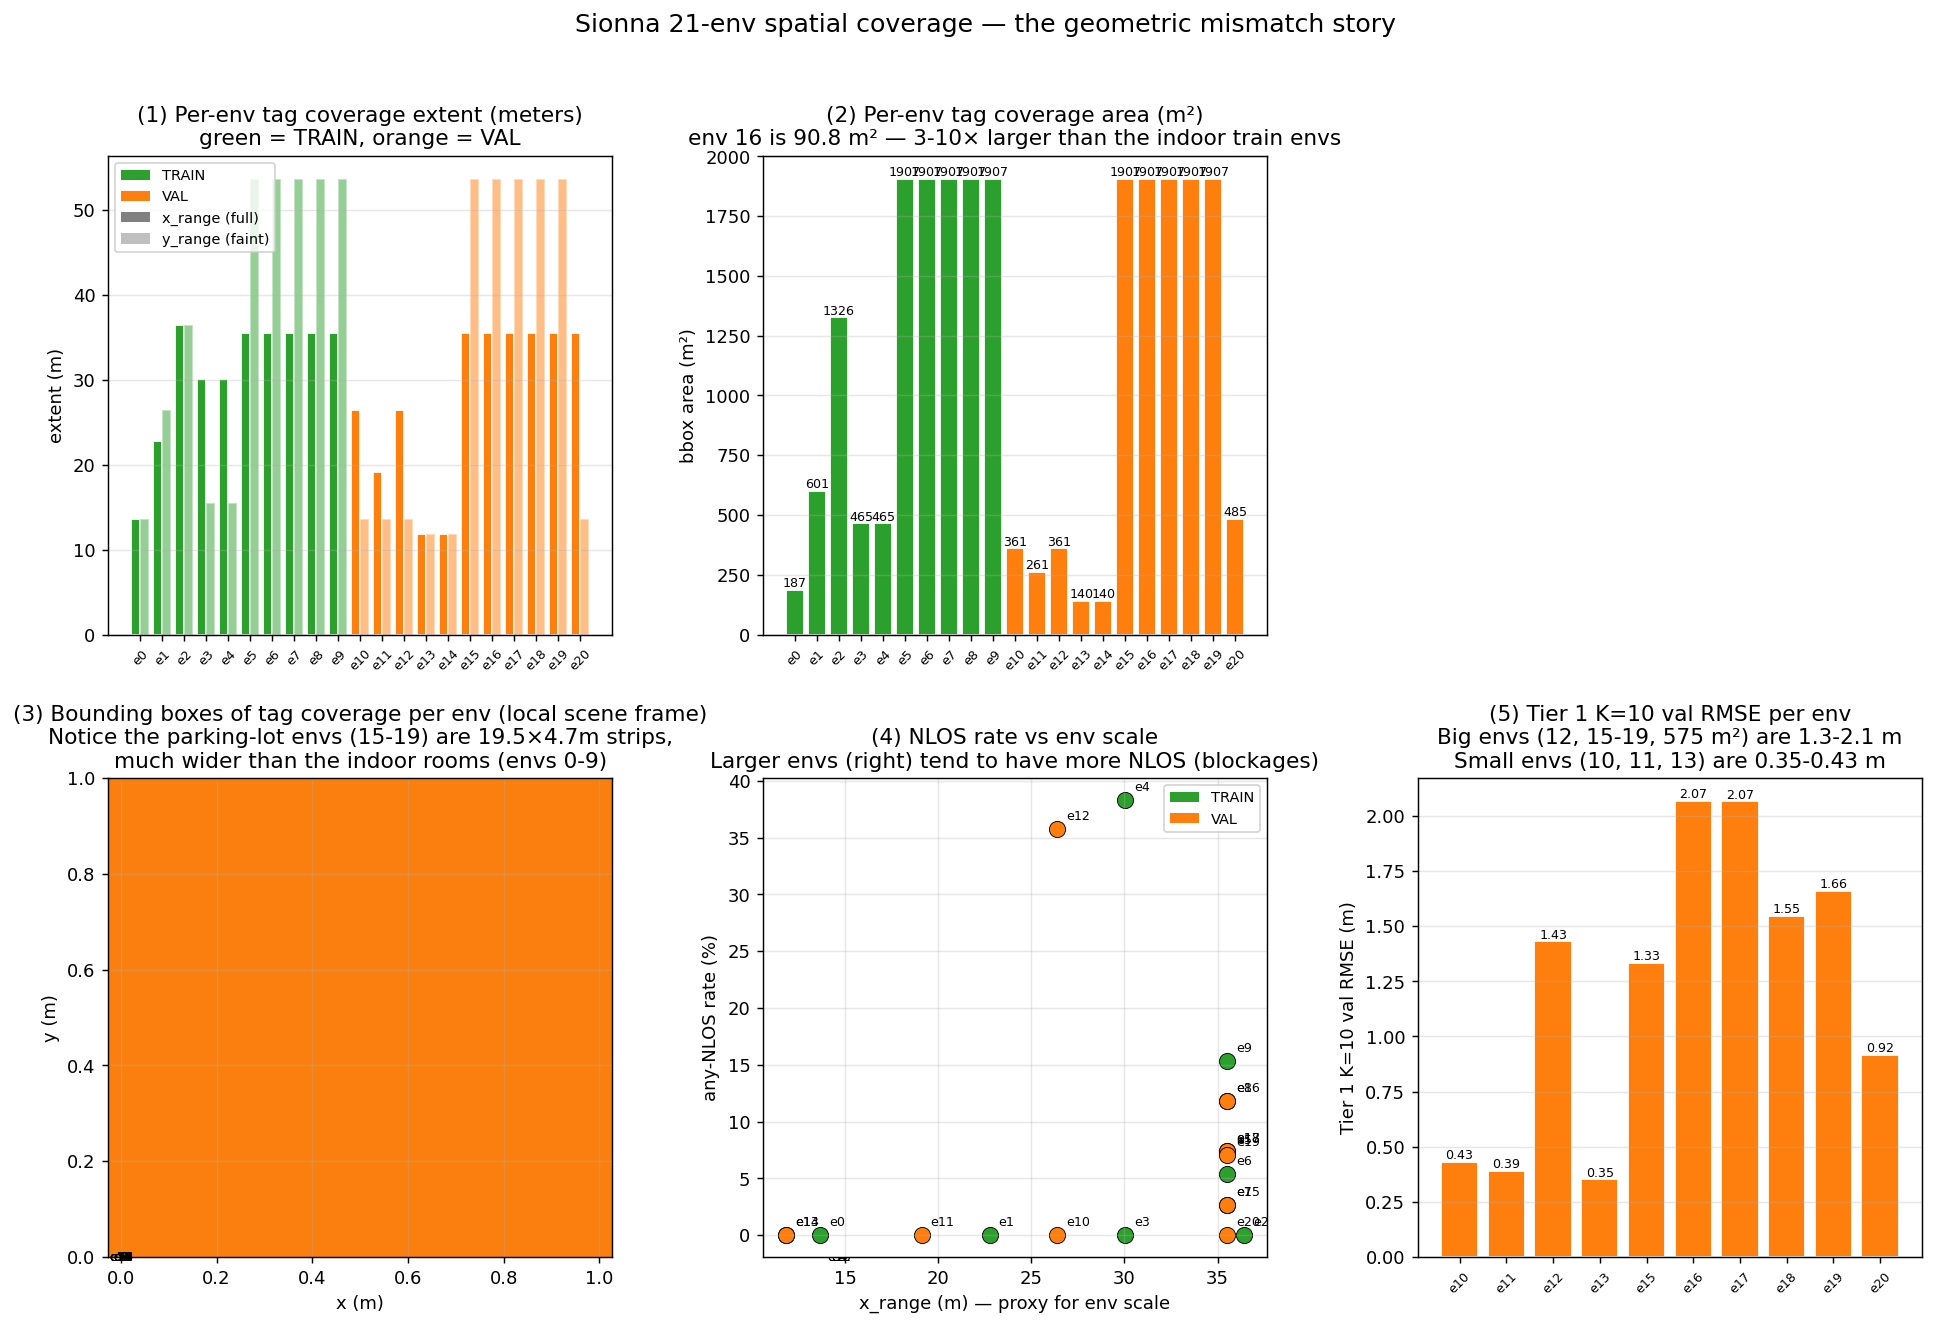

The table this chart was drawn from, first rows:
env_id, name, role, x_min, x_max, y_min, y_max, x_range, y_range, x_mean, y_mean, area_m2, nlos_rate
0, custom_room, TRAIN, -6.828, 6.828, -6.828, 6.828, 13.66, 13.66, 0.0, 0.0, 186.5, 0.0
1, custom_room_large, TRAIN, -11.38, 11.38, -13.2, 13.2, 22.76, 26.4, 0.0, 0.0, 601, 0.0
2, empty_open, TRAIN, -18.21, 18.21, -18.21, 18.21, 36.42, 36.42, 4.882812376649781e-08, 0.0, 1326, 0.0
3, indoor_blockages_asymmetric, TRAIN, -13.52, 16.52, -7.739, 7.739, 30.05, 15.48, 1.5, 0.0, 465, 0.0
4, indoor_blockages_pillars, TRAIN, -13.52, 16.52, -7.739, 7.739, 30.05, 15.48, 1.5, 0.0, 465, 0.3831
5, indoor_garage_parking_01, TRAIN, -17.75, 17.75, -26.86, 26.86, 35.51, 53.72, 4.882812376649781e-08, 0.0, 1907, 0.0725
6, indoor_garage_parking_02, TRAIN, -17.75, 17.75, -26.86, 26.86, 35.51, 53.72, 4.882812376649781e-08, 0.0, 1907, 0.05375
7, indoor_garage_parking_03, TRAIN, -17.75, 17.75, -26.86, 26.86, 35.51, 53.72, 4.882812376649781e-08, 0.0, 1907, 0.02687
8, indoor_garage_parking_04, TRAIN, -17.75, 17.75, -26.86, 26.86, 35.51, 53.72, 4.882812376649781e-08, 0.0, 1907, 0.1181
9, indoor_garage_parking_05, TRAIN, -17.75, 17.75, -26.86, 26.86, 35.51, 53.72, 4.882812376649781e-08, 0.0, 1907, 0.1531
10, outdoor_blockages_asymmetric, VAL, -11.7, 14.7, -6.828, 6.828, 26.4, 13.66, 1.5, 0.0, 360.6, 0.0
11, outdoor_blockages_narrow, VAL, -9.56, 9.56, -6.828, 6.828, 19.12, 13.66, -4.882812376649781e-08, 0.0, 261.1, 0.0
12, outdoor_blockages_pillars, VAL, -11.7, 14.7, -6.828, 6.828, 26.4, 13.66, 1.5, 0.0, 360.6, 0.3575
13, outdoor_empty, VAL, -5.918, 5.918, -5.918, 5.918, 11.84, 11.84, 0.0, 0.0, 140.1, 0.0
14, outdoor_empty_missing20, VAL, -5.918, 5.918, -5.918, 5.918, 11.84, 11.84, 0.0, 0.0, 140.1, 0.0
15, outdoor_parking_01, VAL, -17.75, 17.75, -26.86, 26.86, 35.51, 53.72, 4.882812376649781e-08, 0.0, 1907, 0.02687
16, outdoor_parking_02, VAL, -17.75, 17.75, -26.86, 26.86, 35.51, 53.72, 4.882812376649781e-08, 0.0, 1907, 0.1181
17, outdoor_parking_03, VAL, -17.75, 17.75, -26.86, 26.86, 35.51, 53.72, 4.882812376649781e-08, 0.0, 1907, 0.07437
18, outdoor_parking_04, VAL, -17.75, 17.75, -26.86, 26.86, 35.51, 53.72, 4.882812376649781e-08, 0.0, 1907, 0.07437
19, outdoor_parking_05, VAL, -17.75, 17.75, -26.86, 26.86, 35.51, 53.72, 4.882812376649781e-08, 0.0, 1907, 0.07062
20, outdoor_with_blockages, VAL, -17.75, 17.75, -6.828, 6.828, 35.51, 13.66, 4.882812376649781e-08, 0.0, 484.9, 0.0
